The GitHub repository arkalim/Deep-Learning contains a labelled image folder "DataSet" with 5 categories: ball, left, return, right, stop. Examples follow, each with its label.

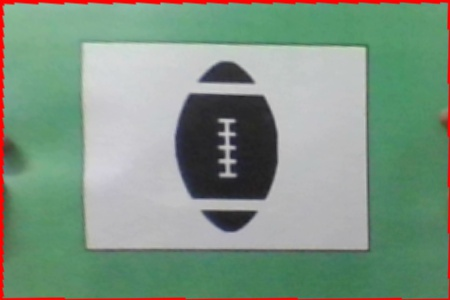
Label: ball

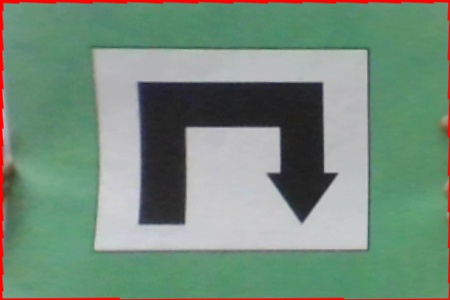
Label: return

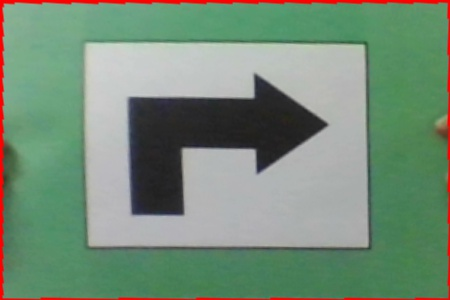
Label: right

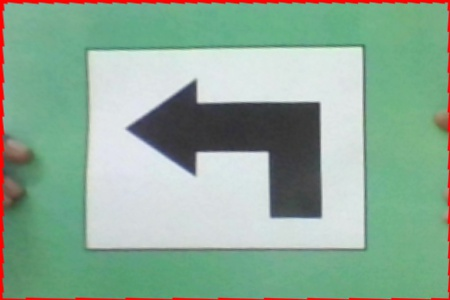
Label: left

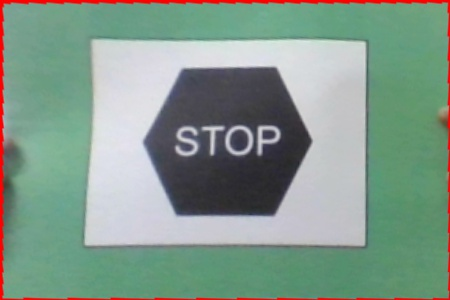
Label: stop

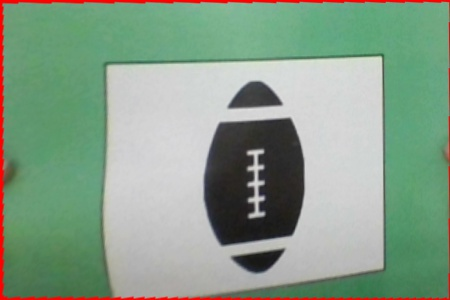
Label: ball
